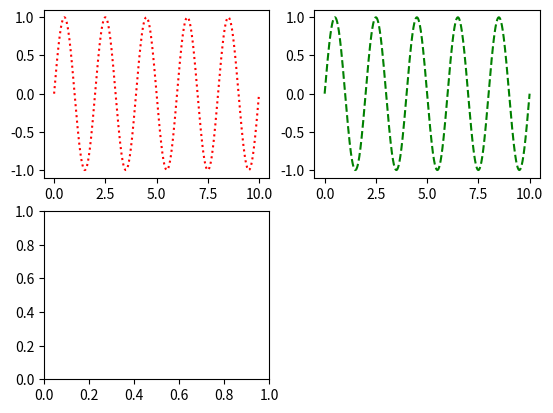

Recreate this plot in Python. (Note: this script raises an exception after producing the figure.)
#! /usr/bin/python
# -*- coding: iso-8859-15 -*-
from pylab import *
import matplotlib.pyplot as plt
# import matplotlib import *
import numpy as np
#definimos el periodo de la grafica
periodo = 2
#definimos el array dimensional
x = np.linspace(0, 10, 1000)
#defimos la funcion
y = np.sin(2*np.pi*x/periodo)
#creamos la figura
plt.figure()
#primer grafico
plt.subplot(2,2,1)
plt.plot(x, y, 'r', linestyle=":")
#segundo grafico
plt.subplot(2,2,2)
plt.plot(x, y, 'g', linestyle="--")
#tercer grafico
plt.subplot(2,2,3)
plt.plot(x, y, 'B', linestyle=":")
#cuarto grafica
plt.subplot(2,2,4)
plt.plot(x, y, 'k',  linestyle="--")
#mostramos en pantalla
plt.show()
